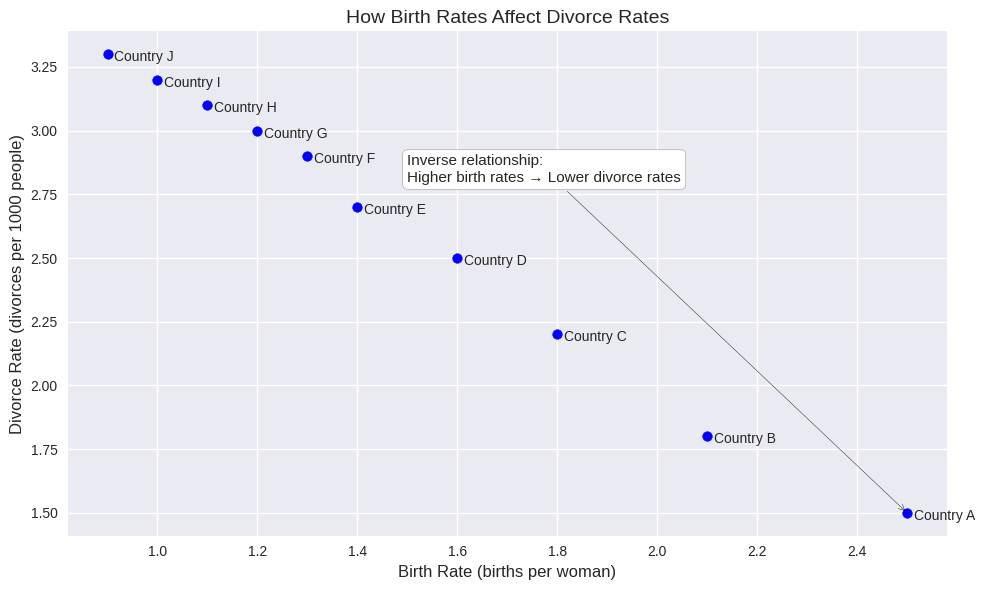

This chart was generated by the following Python code:
import numpy as np
import matplotlib.pyplot as plt

# Simulated data
countries = np.array(['Country A', 'Country B', 'Country C', 'Country D', 'Country E',
                      'Country F', 'Country G', 'Country H', 'Country I', 'Country J'])
birth_rate = np.array([2.5, 2.1, 1.8, 1.6, 1.4, 1.3, 1.2, 1.1, 1.0, 0.9])  # births per woman
divorce_rate = np.array([1.5, 1.8, 2.2, 2.5, 2.7, 2.9, 3.0, 3.1, 3.2, 3.3])  # divorces per 1000 people

# Create plot
plt.style.use('seaborn-v0_8')
fig, ax = plt.subplots(figsize=(10, 6))
ax.scatter(birth_rate, divorce_rate, color='blue')

# Annotate each point with country name
for i in range(len(countries)):
    ax.annotate(countries[i], (birth_rate[i], divorce_rate[i]), textcoords="offset points", xytext=(5,-5), ha='left')

# Add labels and title
ax.set_xlabel('Birth Rate (births per woman)', fontsize=12)
ax.set_ylabel('Divorce Rate (divorces per 1000 people)', fontsize=12)
ax.set_title('How Birth Rates Affect Divorce Rates', fontsize=14)
ax.grid(True)

# Add annotation for inverse relationship
ax.annotate("Inverse relationship:\nHigher birth rates → Lower divorce rates",
            xy=(2.5, 1.5), xytext=(1.5, 2.8),
            arrowprops=dict(facecolor='black', arrowstyle='->'),
            fontsize=11, bbox=dict(boxstyle="round,pad=0.3", edgecolor='gray', facecolor='white'))

plt.tight_layout()
plt.show()